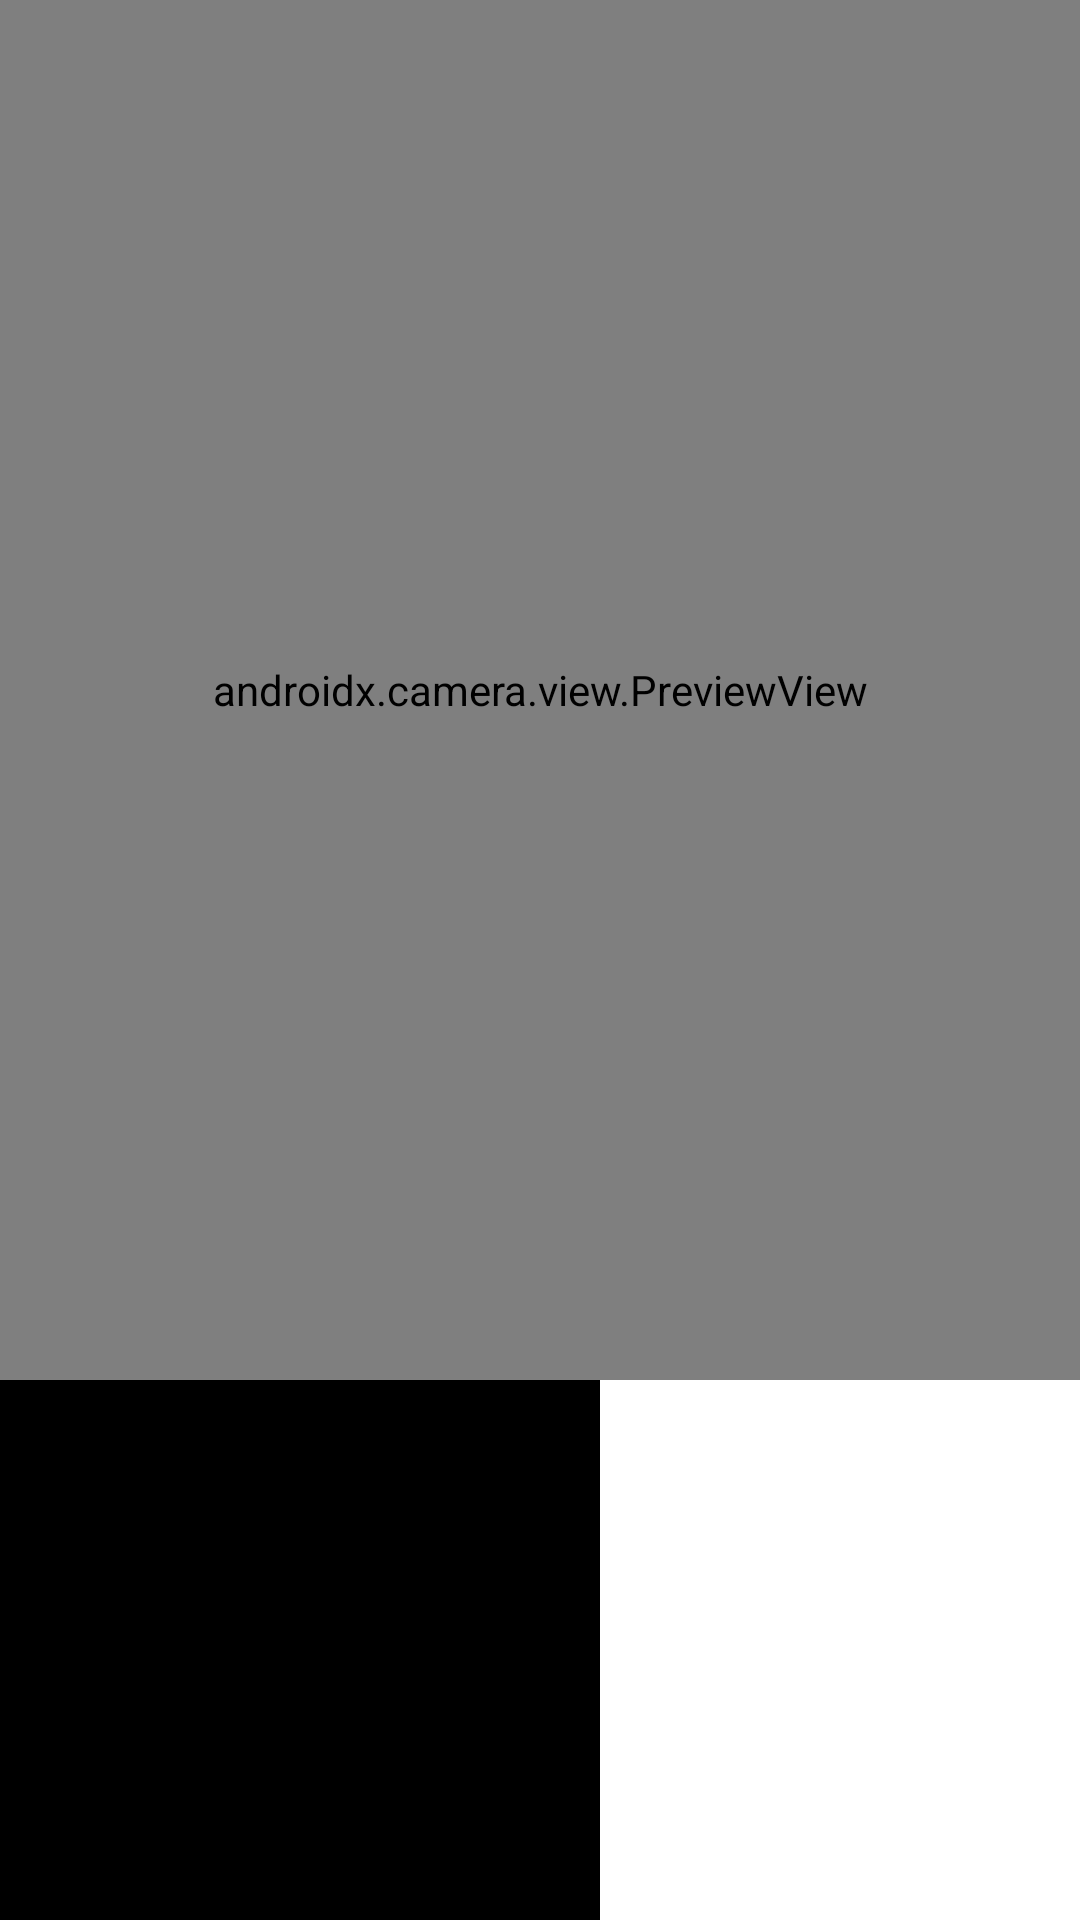

Layout XML and referenced resources for this Android screen:
<!-- AndroidManifest.xml: application theme Theme.PestDetectionApp -->
<!-- res/layout/fragment_capture.xml -->
<?xml version="1.0" encoding="utf-8"?>
<FrameLayout xmlns:android="http://schemas.android.com/apk/res/android"
    xmlns:tools="http://schemas.android.com/tools"
    android:layout_width="match_parent"
    android:layout_height="match_parent"
    android:id="@+id/frameLayout"
    xmlns:app="http://schemas.android.com/apk/res-auto"
    tools:context=".CaptureFragment">

    <RelativeLayout
        android:layout_width="match_parent"
        android:layout_height="match_parent">

        <androidx.camera.view.PreviewView
            android:layout_width="match_parent"
            android:layout_height="460dp"
            android:id="@+id/cameraPreview">
        </androidx.camera.view.PreviewView>

        <ImageView
        android:id="@+id/images"
        android:layout_width="200dp"
        android:layout_height="200dp"
        android:layout_below="@id/cameraPreview"
        android:background="@color/black"/>

        <ImageButton
            android:layout_width="60sp"
            android:layout_height="60sp"
            android:layout_alignParentEnd="true"
            android:layout_margin="10sp"
            android:src="@drawable/baseline_flash_off_24"
            app:tint="#fff"
            android:contentDescription="NULL"
            android:id="@+id/toggleFlash"
            android:background="?attr/selectableItemBackgroundBorderless"/>


    </RelativeLayout>


</FrameLayout>
<!-- resources referenced by this layout -->
<resources>
  <color name="black">#FF000000</color>
  <style name="Theme.PestDetectionApp" parent="Theme.MaterialComponents.DayNight.NoActionBar">
          
          <item name="colorPrimary">@color/purple_500</item>
          <item name="colorPrimaryVariant">@color/purple_700</item>
          <item name="colorOnPrimary">@color/white</item>
          
          <item name="colorSecondary">@color/teal_200</item>
          <item name="colorSecondaryVariant">@color/teal_700</item>
          <item name="colorOnSecondary">@color/black</item>
          
  
          <item name="android:statusBarColor" tools:targetApi="l">?attr/colorPrimaryVariant</item>
          
      </style>
  <color name="purple_500">#FF6200EE</color>
  <color name="purple_700">#FF3700B3</color>
  <color name="white">#FFFFFFFF</color>
  <color name="teal_200">#FF03DAC5</color>
  <color name="teal_700">#FF018786</color>
</resources>
